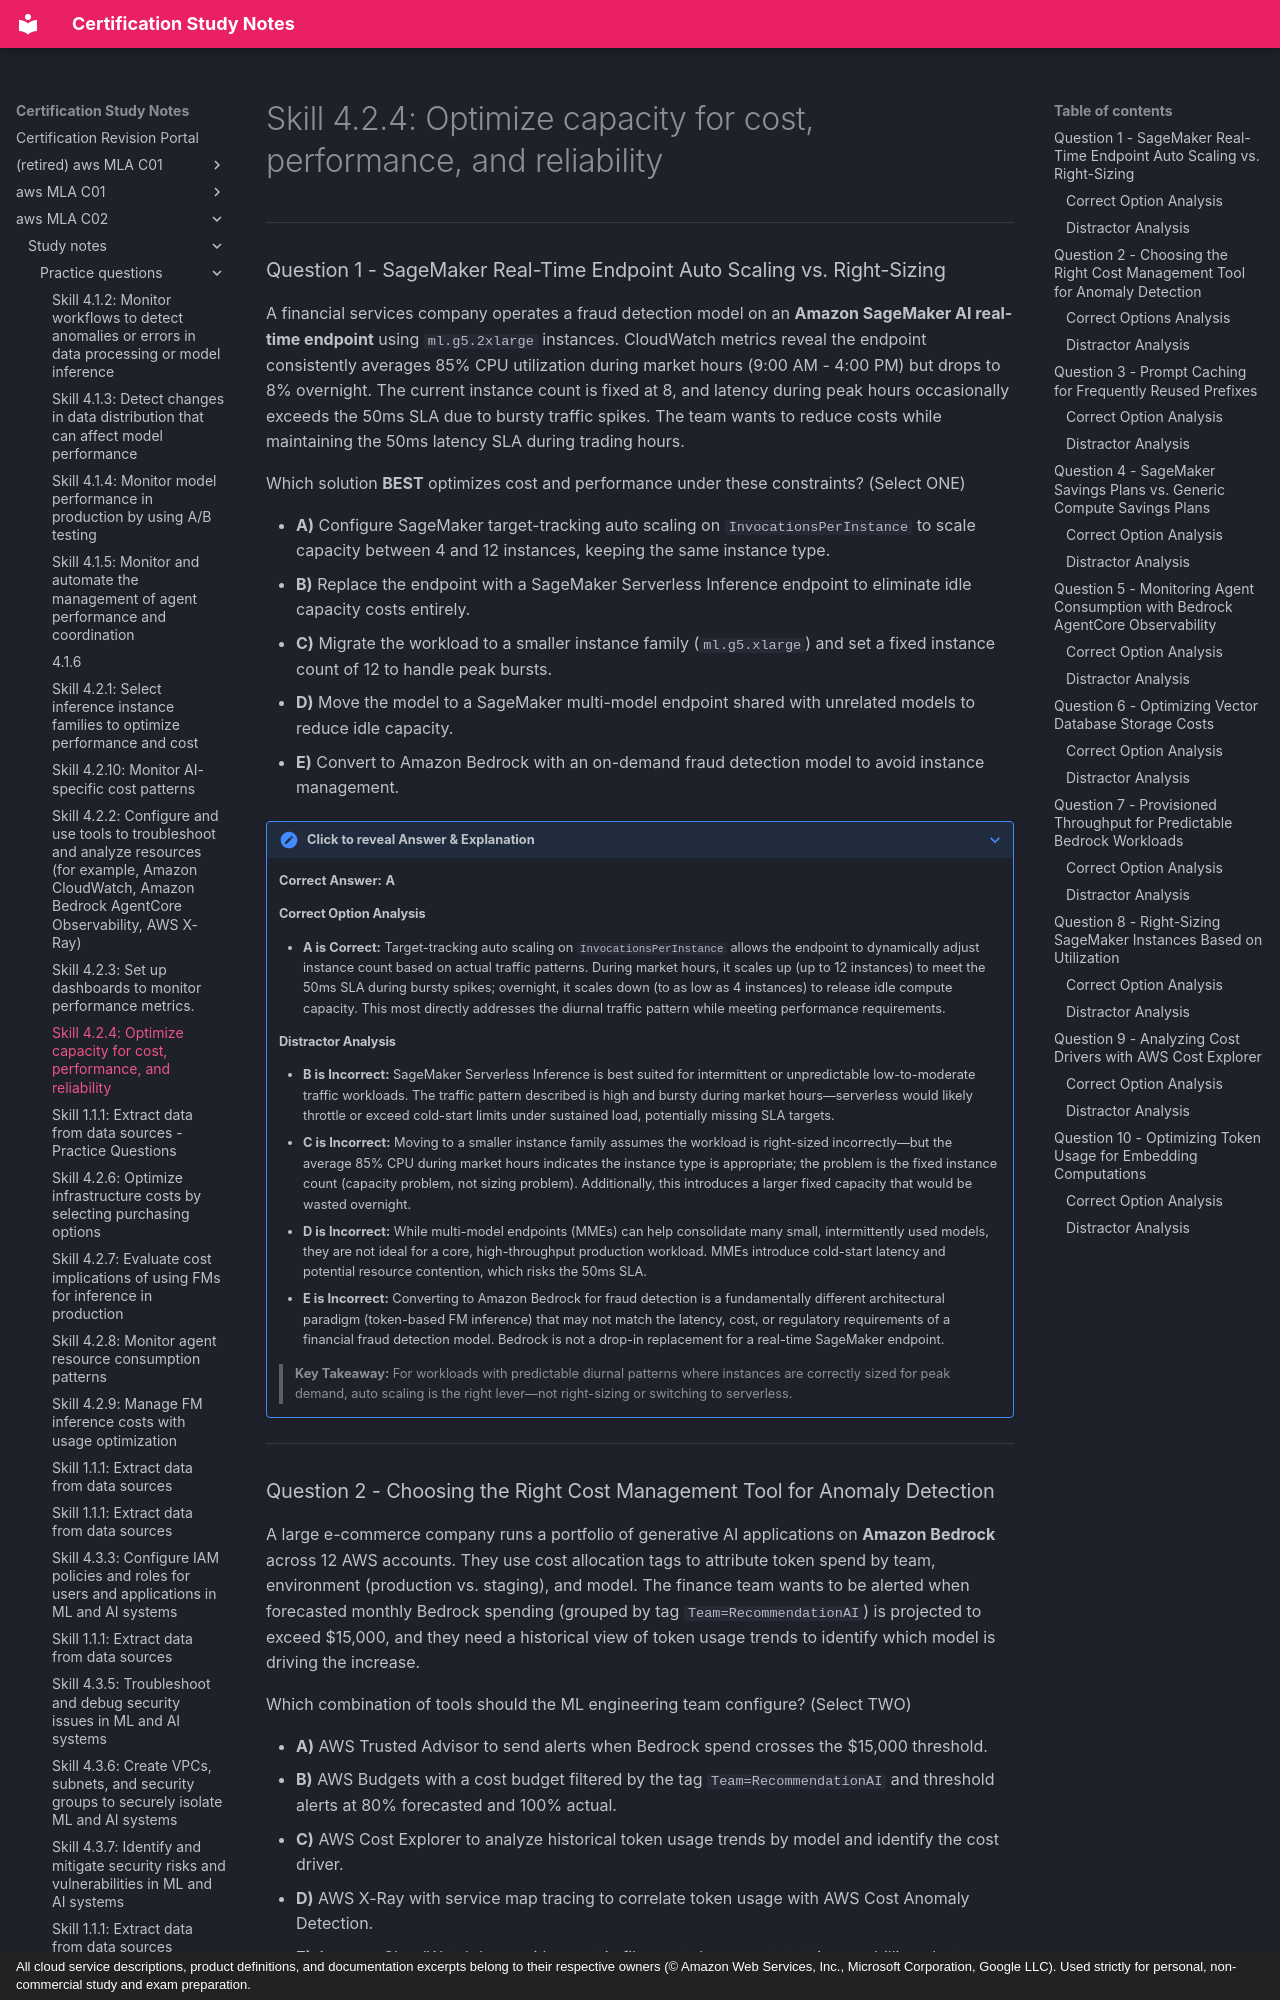

repository: monitus2022/cert_study_notes · page: aws_MLA_C02/study_notes/practice_questions/4.2.4/index.html · generator: mkdocs · copyright: All cloud service descriptions, product definitions, and documentation excerpts belong to their respective owners (© Amazon Web Services, Inc., Microsoft Corporation, Google LLC). Used strictly for personal, non-commercial study and exam preparation.

# Skill 4.2.4: Optimize capacity for cost, performance, and reliability

---

### Question 1 - SageMaker Real-Time Endpoint Auto Scaling vs. Right-Sizing

A financial services company operates a fraud detection model on an **Amazon SageMaker AI real-time endpoint** using `ml.g5.2xlarge` instances. CloudWatch metrics reveal the endpoint consistently averages 85% CPU utilization during market hours (9:00 AM - 4:00 PM) but drops to 8% overnight. The current instance count is fixed at 8, and latency during peak hours occasionally exceeds the 50ms SLA due to bursty traffic spikes. The team wants to reduce costs while maintaining the 50ms latency SLA during trading hours.

Which solution **BEST** optimizes cost and performance under these constraints? (Select ONE)

- **A)** Configure SageMaker target-tracking auto scaling on `InvocationsPerInstance` to scale capacity between 4 and 12 instances, keeping the same instance type.
- **B)** Replace the endpoint with a SageMaker Serverless Inference endpoint to eliminate idle capacity costs entirely.
- **C)** Migrate the workload to a smaller instance family (`ml.g5.xlarge`) and set a fixed instance count of 12 to handle peak bursts.
- **D)** Move the model to a SageMaker multi-model endpoint shared with unrelated models to reduce idle capacity.
- **E)** Convert to Amazon Bedrock with an on-demand fraud detection model to avoid instance management.

??? note "Click to reveal Answer & Explanation"
    **Correct Answer:** **A**

    #### Correct Option Analysis
    * **A is Correct:** Target-tracking auto scaling on `InvocationsPerInstance` allows the endpoint to dynamically adjust instance count based on actual traffic patterns. During market hours, it scales up (up to 12 instances) to meet the 50ms SLA during bursty spikes; overnight, it scales down (to as low as 4 instances) to release idle compute capacity. This most directly addresses the diurnal traffic pattern while meeting performance requirements.

    #### Distractor Analysis
    * **B is Incorrect:** SageMaker Serverless Inference is best suited for intermittent or unpredictable low-to-moderate traffic workloads. The traffic pattern described is high and bursty during market hours—serverless would likely throttle or exceed cold-start limits under sustained load, potentially missing SLA targets.
    * **C is Incorrect:** Moving to a smaller instance family assumes the workload is right-sized incorrectly—but the average 85% CPU during market hours indicates the instance type is appropriate; the problem is the fixed instance count (capacity problem, not sizing problem). Additionally, this introduces a larger fixed capacity that would be wasted overnight.
    * **D is Incorrect:** While multi-model endpoints (MMEs) can help consolidate many small, intermittently used models, they are not ideal for a core, high-throughput production workload. MMEs introduce cold-start latency and potential resource contention, which risks the 50ms SLA.
    * **E is Incorrect:** Converting to Amazon Bedrock for fraud detection is a fundamentally different architectural paradigm (token-based FM inference) that may not match the latency, cost, or regulatory requirements of a financial fraud detection model. Bedrock is not a drop-in replacement for a real-time SageMaker endpoint.

    > **Key Takeaway:** For workloads with predictable diurnal patterns where instances are correctly sized for peak demand, auto scaling is the right lever—not right-sizing or switching to serverless.

---
